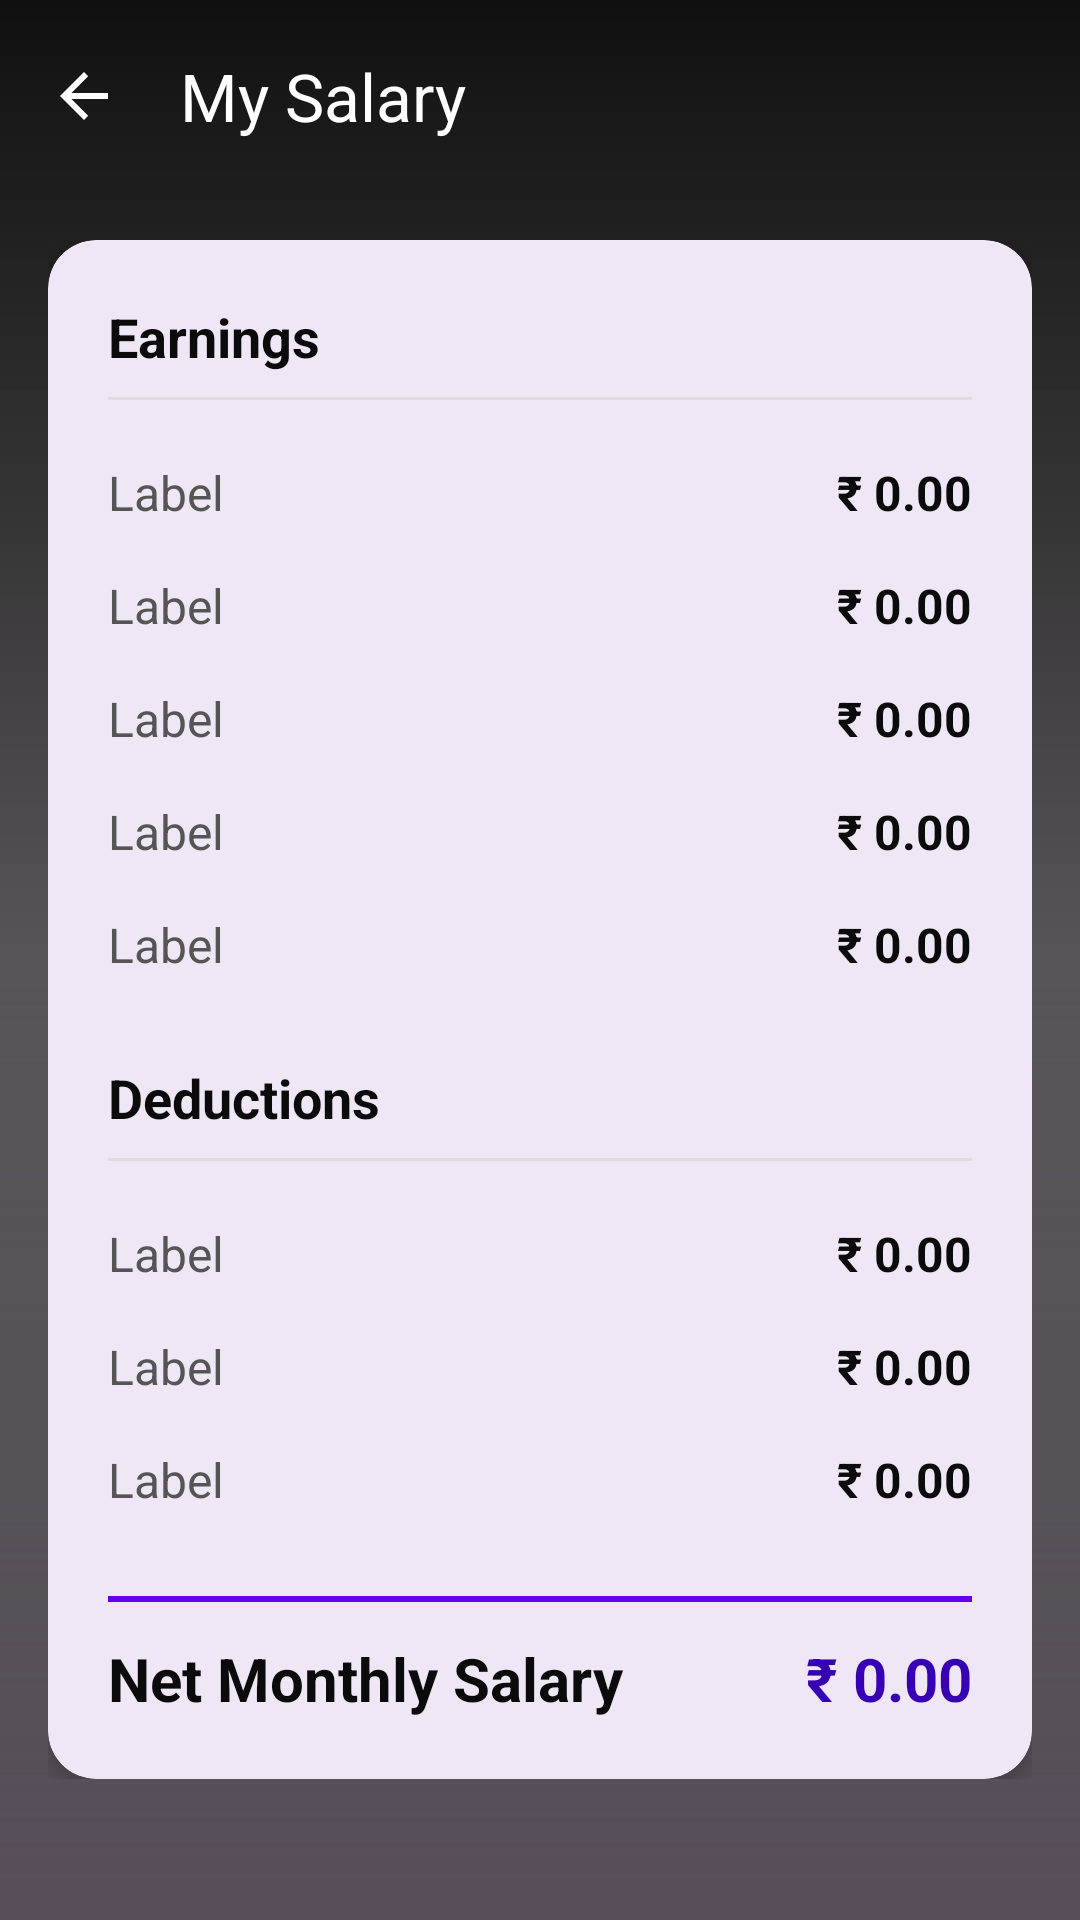

Produce the Android XML layout that renders to this screen, including the resource entries it uses.
<!-- AndroidManifest.xml: application theme Theme.HRMApplication -->
<!-- res/layout/activity_my_salary.xml -->
<?xml version="1.0" encoding="utf-8"?>
<androidx.coordinatorlayout.widget.CoordinatorLayout xmlns:android="http://schemas.android.com/apk/res/android"
    xmlns:app="http://schemas.android.com/apk/res-auto"
    xmlns:tools="http://schemas.android.com/tools"
    android:layout_width="match_parent"
    android:layout_height="match_parent"
    android:background="@drawable/bg_gradient"
    tools:context=".MySalaryActivity">

    <com.google.android.material.appbar.AppBarLayout
        android:layout_width="match_parent"
        android:layout_height="wrap_content"
        android:background="@android:color/transparent">

        <com.google.android.material.appbar.MaterialToolbar
            android:id="@+id/toolbar"
            android:layout_width="match_parent"
            android:layout_height="?attr/actionBarSize"
            app:title="My Salary"
            app:titleTextColor="@color/white"
            app:navigationIcon="?attr/homeAsUpIndicator"
            app:navigationIconTint="@color/white" />

    </com.google.android.material.appbar.AppBarLayout>

    <androidx.core.widget.NestedScrollView
        android:layout_width="match_parent"
        android:layout_height="match_parent"
        app:layout_behavior="@string/appbar_scrolling_view_behavior">

        <LinearLayout
            android:layout_width="match_parent"
            android:layout_height="wrap_content"
            android:orientation="vertical"
            android:padding="16dp">

            <com.google.android.material.card.MaterialCardView
                android:layout_width="match_parent"
                android:layout_height="wrap_content"
                app:cardCornerRadius="16dp"
                app:cardElevation="4dp"
                app:strokeWidth="0dp">

                <LinearLayout
                    android:layout_width="match_parent"
                    android:layout_height="wrap_content"
                    android:orientation="vertical"
                    android:padding="20dp">

                    <TextView
                        android:layout_width="wrap_content"
                        android:layout_height="wrap_content"
                        android:text="Earnings"
                        android:textSize="18sp"
                        android:textStyle="bold"
                        android:textColor="@color/black" />

                    <View
                        android:layout_width="match_parent"
                        android:layout_height="1dp"
                        android:layout_marginTop="8dp"
                        android:layout_marginBottom="12dp"
                        android:background="#DDDDDD" />

                    <include layout="@layout/row_salary_detail" android:id="@+id/row_basic" />
                    <include layout="@layout/row_salary_detail" android:id="@+id/row_hra" />
                    <include layout="@layout/row_salary_detail" android:id="@+id/row_conveyance" />
                    <include layout="@layout/row_salary_detail" android:id="@+id/row_medical" />
                    <include layout="@layout/row_salary_detail" android:id="@+id/row_special" />

                    <TextView
                        android:layout_width="wrap_content"
                        android:layout_height="wrap_content"
                        android:layout_marginTop="20dp"
                        android:text="Deductions"
                        android:textSize="18sp"
                        android:textStyle="bold"
                        android:textColor="@color/black" />

                    <View
                        android:layout_width="match_parent"
                        android:layout_height="1dp"
                        android:layout_marginTop="8dp"
                        android:layout_marginBottom="12dp"
                        android:background="#DDDDDD" />

                    <include layout="@layout/row_salary_detail" android:id="@+id/row_pf" />
                    <include layout="@layout/row_salary_detail" android:id="@+id/row_pt" />
                    <include layout="@layout/row_salary_detail" android:id="@+id/row_it" />

                    <View
                        android:layout_width="match_parent"
                        android:layout_height="2dp"
                        android:layout_marginTop="20dp"
                        android:layout_marginBottom="12dp"
                        android:background="@color/purple_500" />

                    <RelativeLayout
                        android:layout_width="match_parent"
                        android:layout_height="wrap_content">

                        <TextView
                            android:layout_width="wrap_content"
                            android:layout_height="wrap_content"
                            android:text="Net Monthly Salary"
                            android:textSize="20sp"
                            android:textStyle="bold"
                            android:textColor="@color/black"
                            android:layout_alignParentStart="true" />

                        <TextView
                            android:id="@+id/tv_net_salary"
                            android:layout_width="wrap_content"
                            android:layout_height="wrap_content"
                            android:text="₹ 0.00"
                            android:textSize="20sp"
                            android:textStyle="bold"
                            android:textColor="@color/purple_700"
                            android:layout_alignParentEnd="true" />

                    </RelativeLayout>

                </LinearLayout>

            </com.google.android.material.card.MaterialCardView>

        </LinearLayout>

    </androidx.core.widget.NestedScrollView>

</androidx.coordinatorlayout.widget.CoordinatorLayout>
<!-- res/layout/row_salary_detail.xml (included above) -->
<?xml version="1.0" encoding="utf-8"?>
<RelativeLayout xmlns:android="http://schemas.android.com/apk/res/android"
    android:layout_width="match_parent"
    android:layout_height="wrap_content"
    android:paddingVertical="8dp">

    <TextView
        android:id="@+id/tv_label"
        android:layout_width="wrap_content"
        android:layout_height="wrap_content"
        android:text="Label"
        android:textSize="16sp"
        android:textColor="#555555"
        android:layout_alignParentStart="true" />

    <TextView
        android:id="@+id/tv_value"
        android:layout_width="wrap_content"
        android:layout_height="wrap_content"
        android:text="₹ 0.00"
        android:textSize="16sp"
        android:textStyle="bold"
        android:textColor="@color/black"
        android:layout_alignParentEnd="true" />

</RelativeLayout>
<!-- resources referenced by this layout -->
<resources>
  <color name="black">#0B0B0B</color>
  <color name="purple_500">#FF6200EE</color>
  <color name="purple_700">#FF3700B3</color>
  <color name="white">#FFFFFFFF</color>
  <!-- drawable bg_gradient (drawable) -->
  <?xml version="1.0" encoding="utf-8"?>
  <shape xmlns:android="http://schemas.android.com/apk/res/android">
      <gradient
          android:angle="270"
          android:startColor="#EF000000"
          android:centerColor="#AE090909"
          android:endColor="#574E59"/>
  
  </shape>
  <style name="Theme.HRMApplication" parent="Theme.MaterialComponents.DayNight.DarkActionBar">
          
          <item name="colorPrimary">@color/purple_500</item>
          <item name="colorPrimaryVariant">@color/purple_700</item>
          <item name="colorOnPrimary">@color/white</item>
          
          <item name="colorSecondary">@color/teal_200</item>
          <item name="colorSecondaryVariant">@color/teal_700</item>
          <item name="colorOnSecondary">@color/black</item>
          
          <item name="android:statusBarColor">?attr/colorPrimaryVariant</item>
          
      </style>
  <color name="teal_200">#FF03DAC5</color>
  <color name="teal_700">#FF018786</color>
</resources>
